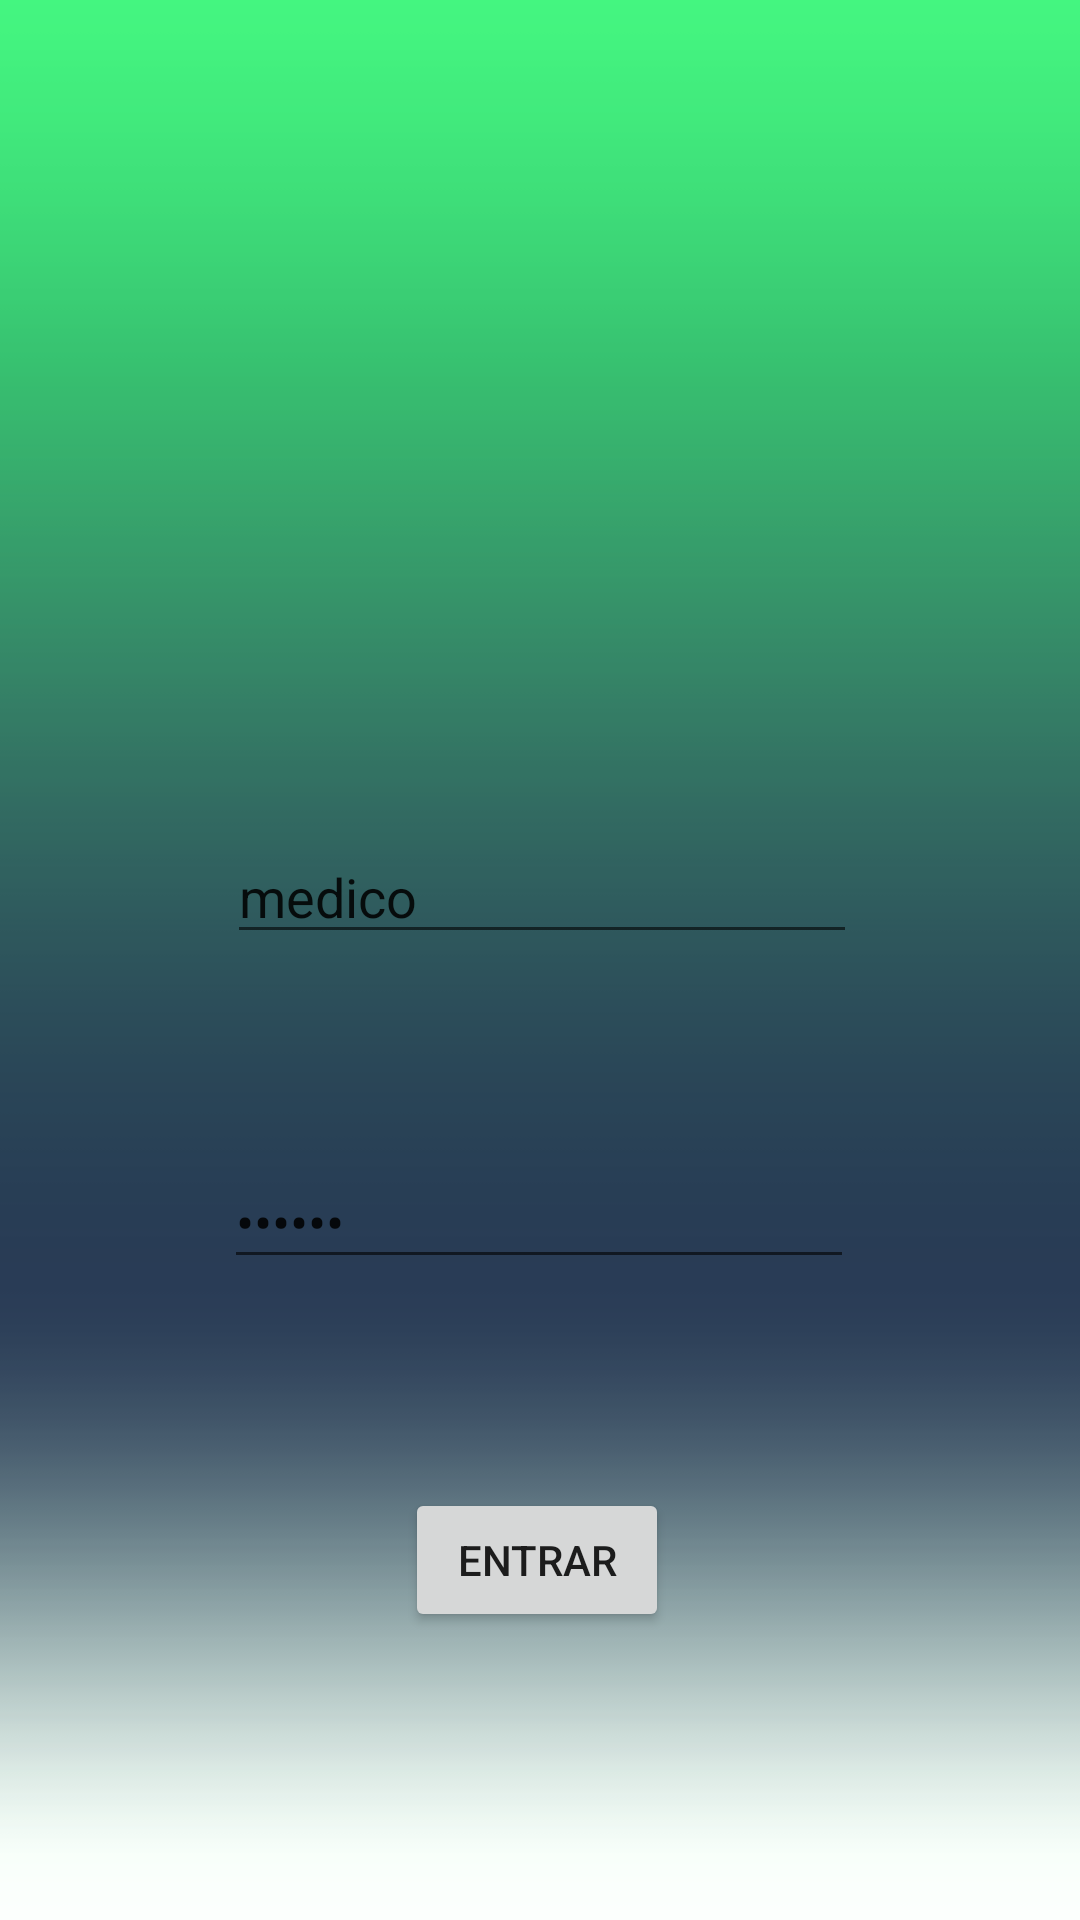

Write the Android layout XML for this screen, with the resource values it uses.
<!-- AndroidManifest.xml: application theme AppTheme -->
<!-- res/layout/activity_login.xml -->
<?xml version="1.0" encoding="utf-8"?>
<android.support.constraint.ConstraintLayout xmlns:android="http://schemas.android.com/apk/res/android"
    xmlns:app="http://schemas.android.com/apk/res-auto"
    xmlns:tools="http://schemas.android.com/tools"
    android:layout_width="match_parent"
    android:layout_height="match_parent"
    android:background="@drawable/app_bg"
    tools:context=".PacienteListActivity">

    <EditText
        android:id="@+id/editText"
        android:layout_width="wrap_content"
        android:layout_height="wrap_content"
        android:layout_marginBottom="33dp"
        android:layout_marginEnd="84dp"
        android:layout_marginStart="85dp"
        android:layout_marginTop="39dp"
        android:ems="10"
        android:inputType="textPersonName"
        android:text="medico"
        app:layout_constraintBottom_toTopOf="@+id/editText2"
        app:layout_constraintEnd_toEndOf="parent"
        app:layout_constraintStart_toStartOf="parent"
        app:layout_constraintTop_toBottomOf="@+id/imageView" />

    <EditText
        android:id="@+id/editText2"
        android:layout_width="wrap_content"
        android:layout_height="wrap_content"
        android:layout_marginBottom="33dp"
        android:layout_marginEnd="85dp"
        android:layout_marginStart="84dp"
        android:layout_marginTop="13dp"
        android:ems="10"
        android:inputType="textPassword"
        android:text="123456"
        app:layout_constraintBottom_toTopOf="@+id/button"
        app:layout_constraintEnd_toEndOf="parent"
        app:layout_constraintStart_toStartOf="parent"
        app:layout_constraintTop_toBottomOf="@+id/editText" />

    <ImageView
        android:id="@+id/imageView"
        android:layout_width="126dp"
        android:layout_height="110dp"
        android:layout_marginBottom="39dp"
        android:layout_marginEnd="129dp"
        android:layout_marginStart="129dp"
        android:layout_marginTop="47dp"
        app:layout_constraintBottom_toTopOf="@+id/editText"
        app:layout_constraintEnd_toEndOf="parent"
        app:layout_constraintStart_toStartOf="parent"
        app:layout_constraintTop_toTopOf="parent"
        app:srcCompat="@drawable/icons_heart" />

    <Button
        android:id="@+id/button"
        android:layout_width="wrap_content"
        android:layout_height="wrap_content"
        android:layout_marginBottom="75dp"
        android:layout_marginEnd="149dp"
        android:layout_marginStart="147dp"
        android:layout_marginTop="16dp"
        android:text="Entrar"
        app:layout_constraintBottom_toBottomOf="parent"
        app:layout_constraintEnd_toEndOf="parent"
        app:layout_constraintStart_toStartOf="parent"
        app:layout_constraintTop_toBottomOf="@+id/editText2" />

</android.support.constraint.ConstraintLayout>
<!-- resources referenced by this layout -->
<resources>
  <!-- drawable app_bg: png bitmap (drawable-v24, 6131 bytes) -->
  <style name="AppTheme" parent="Theme.AppCompat.Light.DarkActionBar">
          
          <item name="colorPrimary">@color/colorPrimary</item>
          <item name="colorPrimaryDark">@color/colorPrimaryDark</item>
          <item name="colorAccent">@color/colorAccent</item>
      </style>
  <color name="colorPrimary">#3F51B5</color>
  <color name="colorPrimaryDark">#303F9F</color>
  <color name="colorAccent">#FF4081</color>
</resources>
